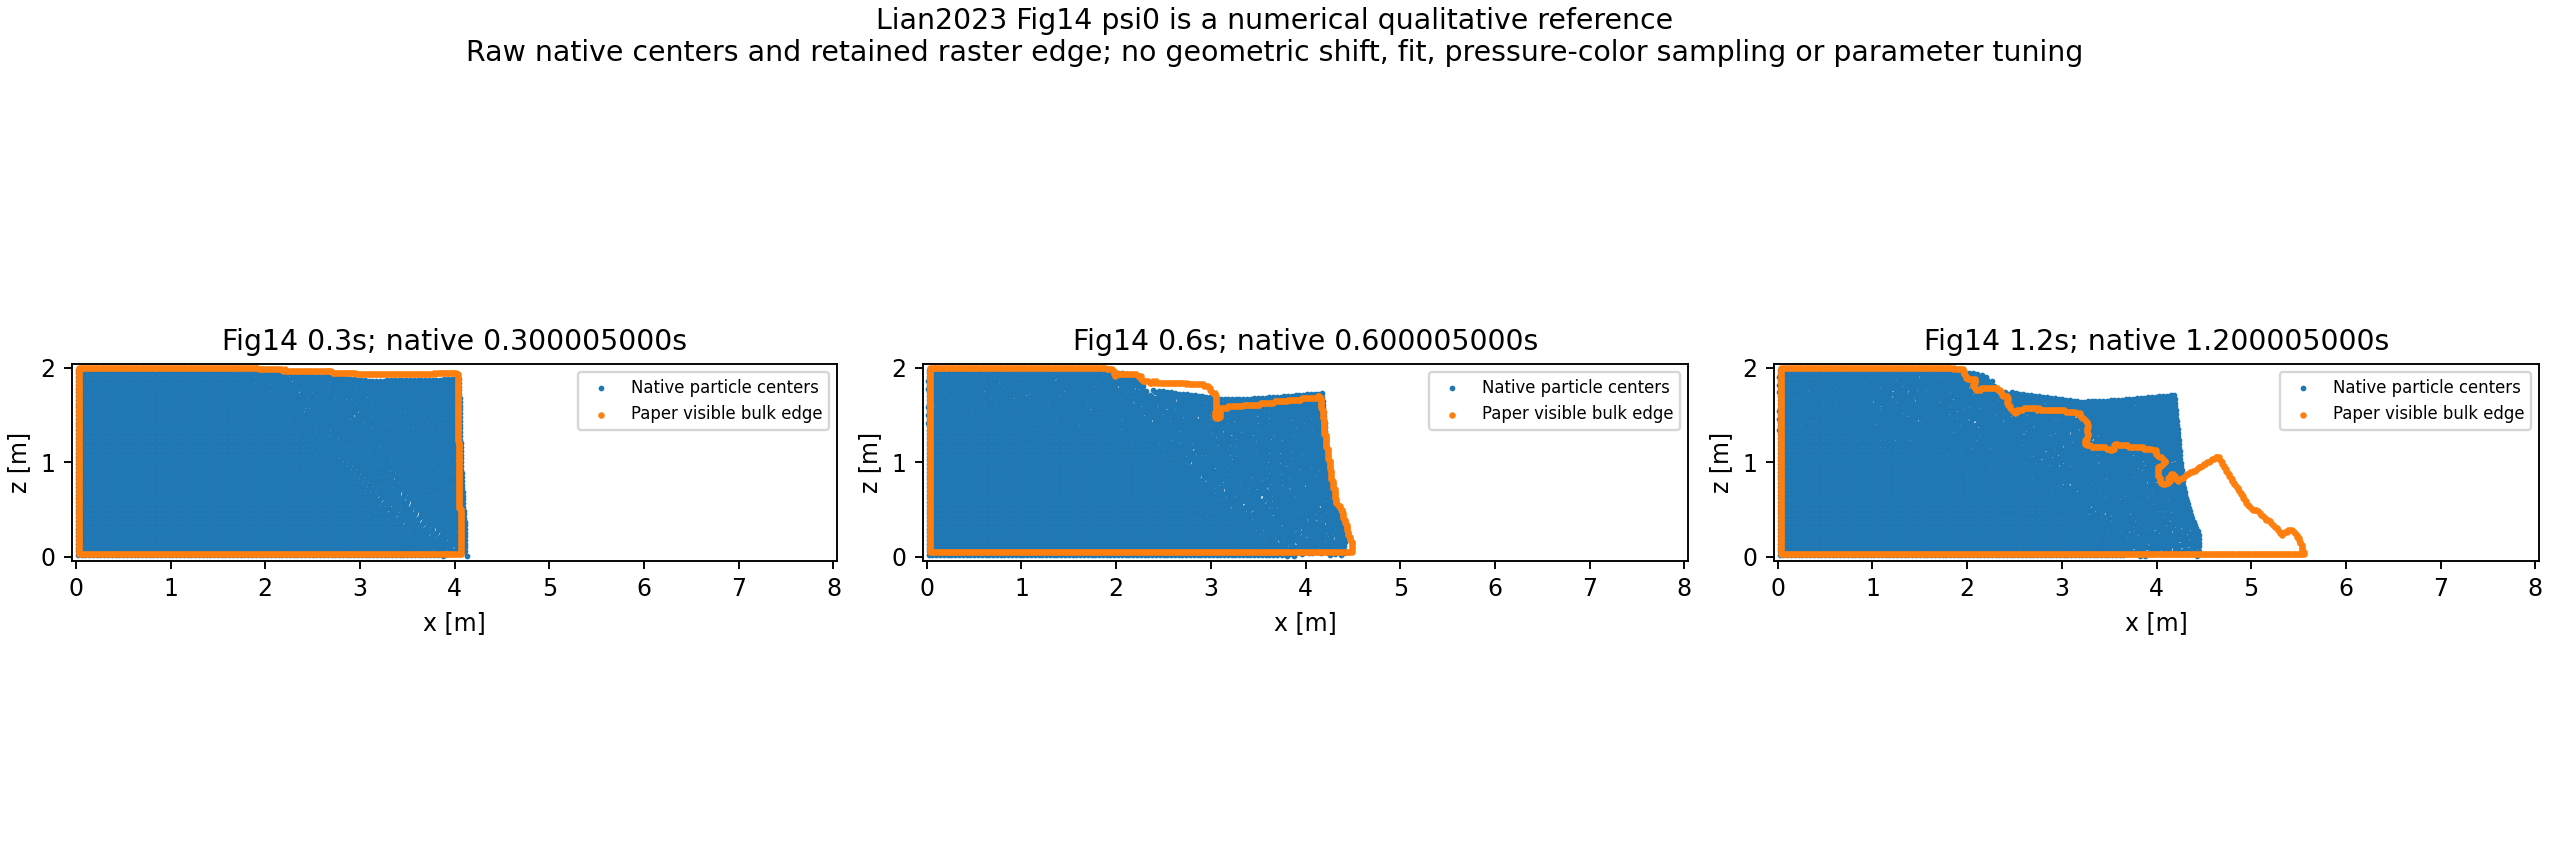

Values plotted in this chart, from the file beside it:
requested_tau_s, native_part, native_actual_tau_s, native_particle_center_front_m, paper_visible_colored_extent_m, center_minus_visible_extent_m, paper_raster_allowance_m, separate_representation_scale_m, difference_is_theory_error, pressure_values_compared
0.3, 30, 0.3, 4.131, 4.068, 0.06345, 0.03616, 0.02, False, False
0.6, 60, 0.6, 4.412, 4.489, -0.07638, 0.0362, 0.02, False, False
1.2, 120, 1.2, 4.45, 5.554, -1.104, 0.03583, 0.02, False, False
